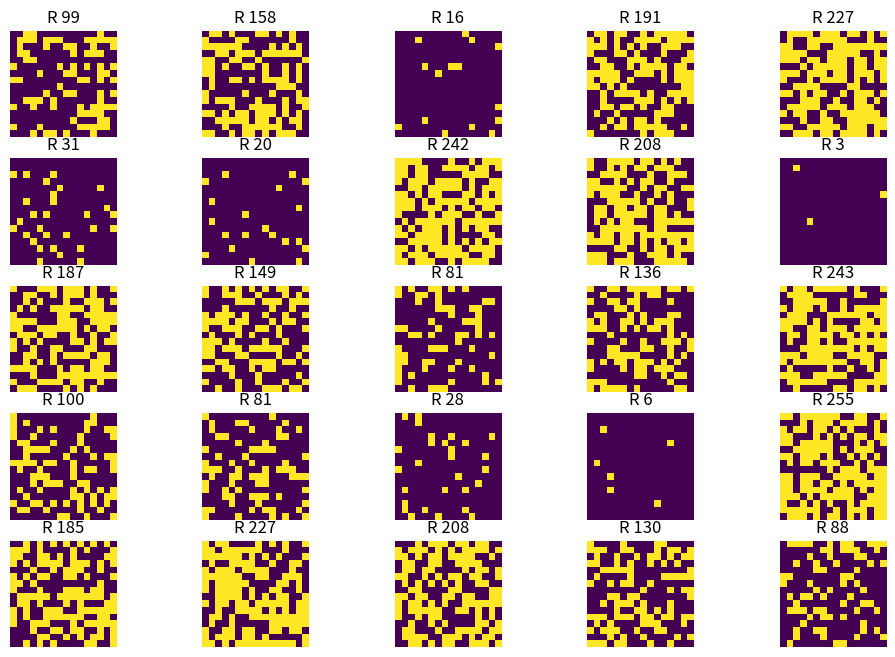

Python code for this plot:
import numpy as np
import matplotlib.pyplot as plt

width = 16
height = 16

def generate_dataset(samples):
    ds_x = []
    ds_y = []
    
    for i in range(samples):
        point_num = np.random.randint(0, width * height)
        img = generate_image(point_num)
        ds_x.append(img)
        ds_y.append(point_num)
    
    x_train = np.array(ds_x)
    y_train = np.array(ds_y).reshape(samples, 1)
    return x_train, y_train
        
def generate_image(point_num):
    img = np.zeros((width, height))
    points = np.random.random((point_num, 2))
    
    for point in points:
        img[int(point[0] * width), int(point[1] * height)] = 1
        
    return img.reshape(width, height, 1)

np.random.seed(5)

x_train, y_train = generate_dataset(1500)
x_val, y_val = generate_dataset(300)
x_test, y_test = generate_dataset(100)

print(x_train.shape)
print(y_train.shape)
print(x_val.shape)
print(y_val.shape)
print(x_test.shape)
print(y_test.shape)

plt.rcParams['figure.figsize'] = (12, 8)
fig, axarr = plt.subplots(5, 5)

for i in range(5 * 5):
    sub_plt = axarr[i//5, i%5]
    sub_plt.axis('off')
    sub_plt.imshow(x_train[i].reshape(width, height))
    sub_plt.set_title('R ' + str(y_train[i][0]))
    
plt.show()